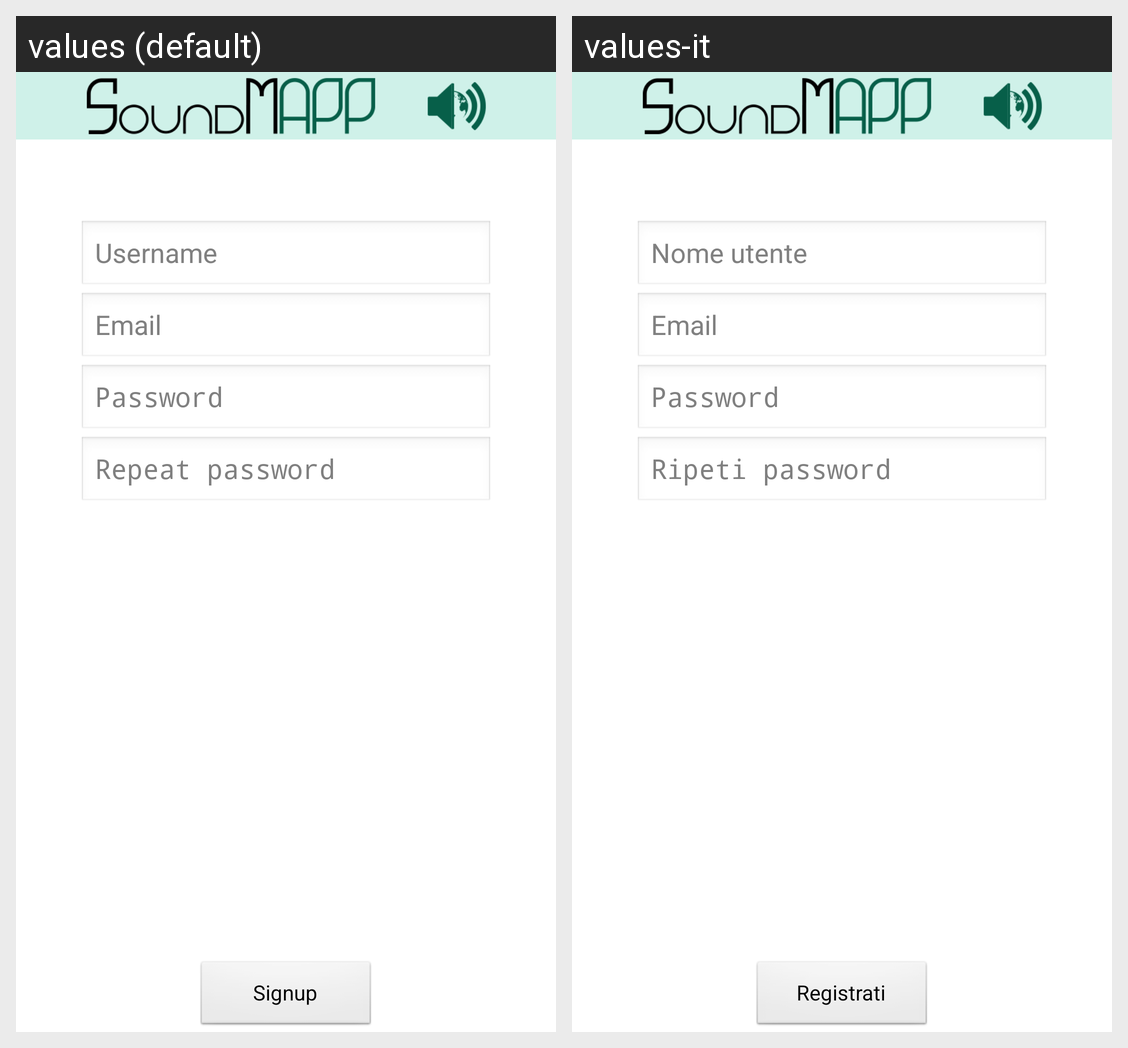

Here is an Android app screen in its default locale and in the app's own translations. Write out the translated-string differences for the strings that appear on this screen.
Android screen res/layout/activity_registration.xml rendered under 2 locales, left to right: values (default), values-it. Device: Nexus 5 (rendered at 1080×1920; each locale shown at half size, 540×960, under a caption strip naming it); theme AppTheme.
Strings drawn on this screen, with the default value and each locale's value (text and hints the layout hard-codes, and strings that could not be matched under every locale, appear in the picture but are not listed):

prompt_user
  values: Username
  values-it: Nome utente

prompt_email
  values: Email
  values-it: Email

prompt_password
  values: Password
  values-it: Password

prompt_repeat_password
  values: Repeat password
  values-it: Ripeti password

signupLabel
  values: Signup
  values-it: Registrati
